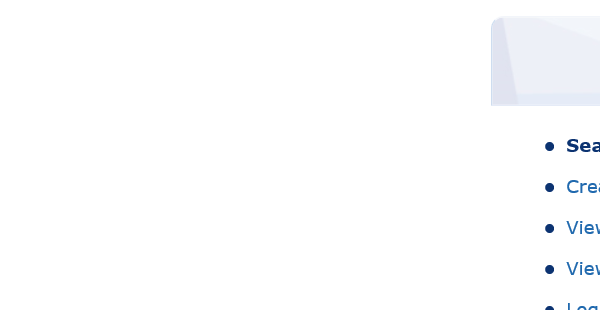
Workflow: create quotes

Step 1: Attach Browser 'BPTravel  Page' in window 'BP Travel - Search'

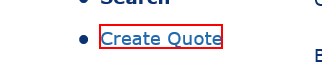
Step 2: click on the link
